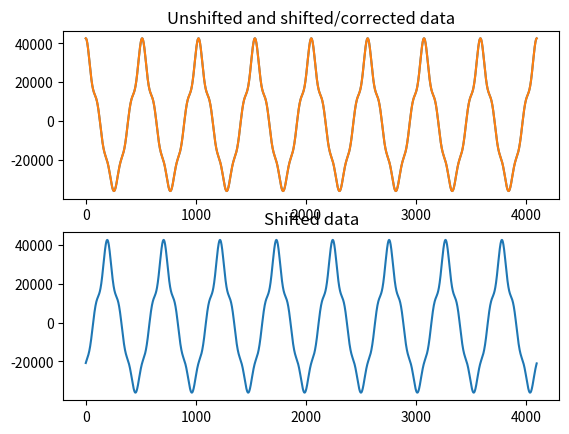
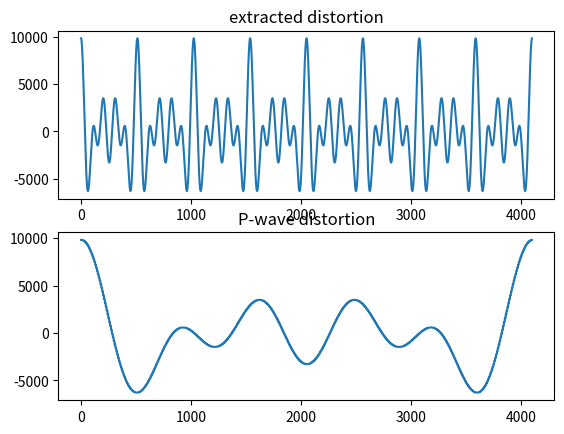
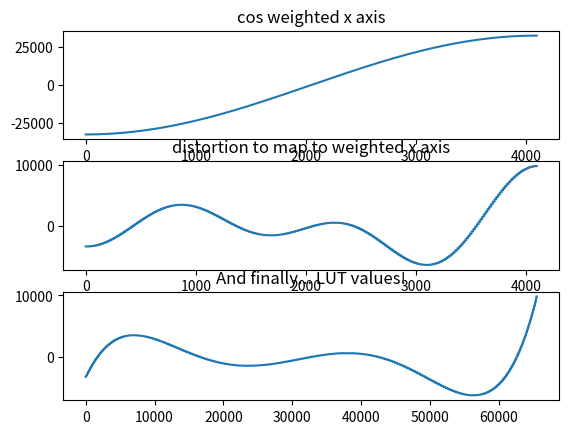
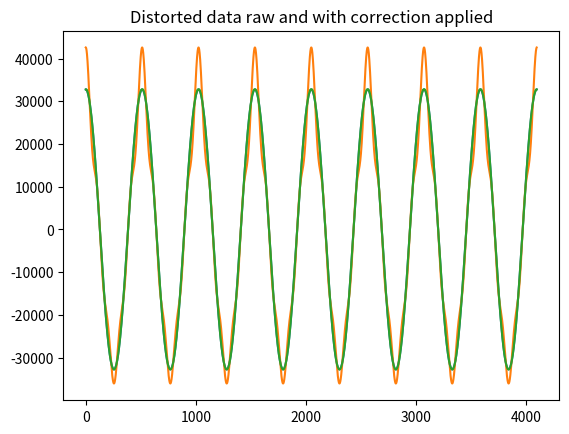

The matplotlib source for these figures, in order:
# ---------------------------------------------------------------------------
# Copyright (c) 2015-2019 Analog Devices, Inc. All rights reserved.
#
# Redistribution and use in source and binary forms, with or without
# modification, are permitted provided that the following conditions are met:
# - Redistributions of source code must retain the above copyright notice,
#   this list of conditions and the following disclaimer.
# - Redistributions in binary form must reproduce the above copyright notice,
#   this list of conditions and the following disclaimer in the documentation
#   and/or other materials provided with the distribution.
# - Modified versions of the software must be conspicuously marked as such.
# - This software is licensed solely and exclusively for use with
#   processors/products manufactured by or for Analog Devices, Inc.
# - This software may not be combined or merged with other code in any manner
#   that would cause the software to become subject to terms and conditions
#    which differ from those listed here.
# - Neither the name of Analog Devices, Inc. nor the names of its contributors
#   may be used to endorse or promote products derived from this software
#   without specific prior written permission.
# - The use of this software may or may not infringe the patent rights of one
#   or more patent holders. This license does not release you from the
#   requirement that you obtain separate licenses from these patent holders
#   to use this software.
#
# THIS SOFTWARE IS PROVIDED BY ANALOG DEVICES, INC. AND CONTRIBUTORS "AS IS"
# AND ANY EXPRESS OR IMPLIED WARRANTIES, INCLUDING, BUT NOT LIMITED TO,
# NON-INFRINGEMENT, TITLE, MERCHANTABILITY AND FITNESS FOR A PARTICULAR
# PURPOSE ARE DISCLAIMED. IN NO EVENT SHALL ANALOG DEVICES, INC. OR
# CONTRIBUTORS BE LIABLE FOR ANY DIRECT, INDIRECT, INCIDENTAL, SPECIAL,
# EXEMPLARY, PUNITIVE OR CONSEQUENTIAL DAMAGES (INCLUDING, BUT NOT LIMITED TO,
# DAMAGES ARISING OUT OF CLAIMS OF INTELLECTUAL PROPERTY RIGHTS INFRINGEMENT;
# PROCUREMENT OF SUBSTITUTE GOODS OR SERVICES; LOSS OF USE, DATA, OR PROFITS;
# OR BUSINESS INTERRUPTION) HOWEVER CAUSED AND ON ANY THEORY OF LIABILITY,
# WHETHER IN CONTRACT, STRICT LIABILITY, OR TORT (INCLUDING NEGLIGENCE OR
# OTHERWISE) ARISING IN ANY WAY OUT OF THE USE OF THIS SOFTWARE, EVEN IF
# ADVISED OF THE POSSIBILITY OF SUCH DAMAGE.
#
# 2019-01-10-7CBSD SLA
# -----------------------------------------------------------------------

'''
Welcome to the LTPyLab simulation of extraction of
distortion components from a sinusoidal signal. The objective
is to take a sinewave that has a low level of distiortion, and
extract the time-domain components.
'''

'''############################'''
'''Set up simulation parameters'''
'''############################'''
bits = 16 # ADC resolution (Theoretical!!)
num_bins = 4096 #This is also the number of points in the time record
bin_number = 8 #Bin number of the signal itself. If bin_number is greater
                #than num_bins/2, then the signal will be aliased accordingly


num_harmonics = 4 # Let's go up to the fifth harmonic to start...
harmonic_amplitudes = [0.05, 0.1, 0.05, 0.1]
#harmonic_amplitudes = [0.0, 0.0, 0.0, 0.0]

harmonic_phases = [0.0, 0.0, 0.0, 0.0 ]
'''##############################'''
'''END setupsimulation parameters'''
'''##############################'''

# Pull in the good stuff from various libraries...
import numpy as np
from matplotlib import pyplot as plt

# declare variables to make code easier to read below
pure = np.ndarray(shape=num_bins, dtype=float) # The pure sinewave reference signal
distortion = np.ndarray(shape=num_bins, dtype=float) # Just the distortion (added to pure)
data = np.ndarray(shape=num_bins, dtype=float) # The pure sinewave plus distortion components
data_shifted = np.ndarray(shape=num_bins, dtype=float) # A time-shifted version of the data that we will try to correct
data_corrected = np.ndarray(shape=num_bins, dtype=complex) # Corrected (Hopefully!) data, should line up with "data"
freq_domain = np.ndarray(shape=num_bins, dtype=complex)
extracted_dist = np.ndarray(shape=num_bins, dtype=complex)
freq_domain_notched = np.ndarray(shape=num_bins, dtype=complex)
freq_domain_corrected = np.ndarray(shape=num_bins, dtype=complex)
rotation = np.ndarray(shape=num_bins, dtype=complex)

signal_level = 2.0**(bits - 1) # Calculated amplitude in LSB (half of peak-to-peak).


phase = np.random.uniform(-1*np.pi, np.pi, 1) # A random phase shift (radians)
print("Phase: " + str(phase))
timeshift = phase / bin_number # Sample periods
print("Time shift: " + str(timeshift) + " sample periods")

# Make both ideal and shifted waveforms
for t in range(num_bins):

    pure[t]   =       signal_level * np.cos(        2.0*np.pi*bin_number*(t)/num_bins) #First the signal :)
    data[t] = pure[t]
    data_shifted[t] = signal_level * np.cos(phase + 2.0*np.pi*bin_number*(t)/num_bins) #First the signal :)
    for i in range(0, num_harmonics):
        distortion[t] = signal_level * harmonic_amplitudes[i] * np.cos(harmonic_phases[i]+ (2.0*np.pi*bin_number*(i+2)*t)/num_bins)
        data[t] = data[t] + distortion[t]

        distortion[t] = signal_level * harmonic_amplitudes[i] * np.cos(phase*(i+2) + harmonic_phases[i] + (2.0*np.pi*bin_number*(i+2)*t)/num_bins)
        data_shifted[t] = data_shifted[t] + distortion[t]

freq_domain = np.fft.fft(data)/num_bins
freq_domain_phase = np.angle(freq_domain)

freq_domain_shifted = np.fft.fft(data_shifted)/num_bins
freq_domain_shifted_phase = np.angle(freq_domain_shifted)


for f in range(int(num_bins/2)): # Create rotation vector
    rotation[f] = -1.0j * (complex(f*timeshift, 0))
    rotation[num_bins - 1 - f] = 1.0j * (complex((f+1)*timeshift, 0))

rotation_vector = np.exp(rotation)
rotation_angles = np.angle(rotation_vector)

freq_domain_corrected = freq_domain_shifted * rotation_vector # Rotate phases
freq_domain_corrected_phase = np.angle(freq_domain_corrected)
data_corrected = np.fft.ifft(freq_domain_corrected) * num_bins


freq_domain_notched[:] = freq_domain_corrected[:]
freq_domain_notched[bin_number] = 0 # Get rid of fundamental
freq_domain_notched[num_bins - bin_number] = 0 # and its negative
# Now just grab the fundamental
freq_domain_fund = np.zeros(num_bins)
freq_domain_fund[bin_number] = freq_domain_corrected[bin_number] # Grab the fundamental
freq_domain_fund[num_bins - bin_number] = freq_domain_corrected[num_bins - bin_number] # and its negative

extracted_dist = np.fft.ifft(freq_domain_notched) * num_bins
extracted_fund = np.fft.ifft(freq_domain_fund) * num_bins

# Now calculate the "primitive wave" of the extracted distortion. That is, pretend
# that the multiple cycles over the data record are actually a single cycle.
index = 0
extracted_primitive = np.zeros(num_bins)
points_per_cycle = num_bins / bin_number
for point in range(int(points_per_cycle)):
    for cycle in range(bin_number):
        extracted_primitive[index] = extracted_dist[int(cycle*points_per_cycle) + point]
        index +=1

#Now calculate a vector of an increasing half-cosine to use as the X axis...
cos_x_axis = np.zeros(num_bins)

y_axis = np.zeros(num_bins)
for t in range(num_bins):
    cos_x_axis[t] = 32768*np.cos(np.pi + np.pi*t/num_bins)
    y_axis[t] = extracted_primitive[int(num_bins/2 + t/2)]

x_axis = np.zeros(65536)
for code in range(65536):
    x_axis[code] = code-32768

# And finally... remap!!
# numpy.interp(x, xp, fp, left=None, right=None)[source]
lut_values = np.interp(x_axis, cos_x_axis, y_axis)
print("Some lut values:")
print(lut_values[-32000])
print(lut_values[0])
print(lut_values[32000])

dist_corr_waveform = np.zeros(num_bins)
for t in range (num_bins):
    dist_corr_waveform[t] = data[t] - lut_values[int(pure[t] * 32767/32768) - 32768]


plt.figure(1)
plt.subplot(2,1,1)
plt.title("Unshifted and shifted/corrected data")
plt.plot(data)
plt.plot(data_corrected)
plt.subplot(2,1,2)
plt.title("Shifted data")
plt.plot(data_shifted)
plt.show


plt.figure(2)
plt.subplot(2,1,1)
plt.title("extracted distortion")
#plt.plot(distortion)
plt.plot(extracted_dist)
plt.subplot(2,1,2)
plt.title("P-wave distortion")
plt.plot(extracted_primitive)
plt.show


plt.figure(3)
plt.subplot(3,1,1)
plt.title("cos weighted x axis")
#plt.plot(distortion)
plt.plot(cos_x_axis)
plt.subplot(3,1,2)
plt.title("distortion to map to weighted x axis")
plt.plot(y_axis)
plt.subplot(3,1,3)
plt.title("And finally... LUT values!")
plt.plot(lut_values)

plt.figure(4)
plt.title("Distorted data raw and with correction applied")
plt.plot(pure)
plt.plot(data)
plt.plot(dist_corr_waveform)
plt.show

# From http://earthseismology.blogspot.com/2010/11/time-shift-of-signal-using-fft-in.html
# TFshifted=TF.*exp(-i*w*2*pi*delay)
# NOTE that w*2*pi goes from zero to 1 cycles per sample!!

#function z=FFTshift(signal,delay,sample_Frequency);
# [redacted]
#
#X=signal; %signal to shift
#Fs=sample_Frequency; %sample frequency
#Xdelta=1/Fs;
#
#TF=fft(X);
#w=[0:floor((numel(X)-1)/2) -ceil((numel(X)-1)/2):-1]/(Xdelta*numel(X));
#
# TFshifted=TF.*exp(-i*w*2*pi*delay);
#n1=ceil(abs(delay)/Xdelta);
#Xs=real( ifft(TFshifted) );
#if delay <0
#OUTPUT_SIGNAL(1:numel(X)-n1)=Xs(1:numel(X)-n1);
#elseif delay>0
# OUTPUT_SIGNAL(n1:numel(X))=Xs(n1:numel(X));
#end
#
#z=OUTPUT_SIGNAL;